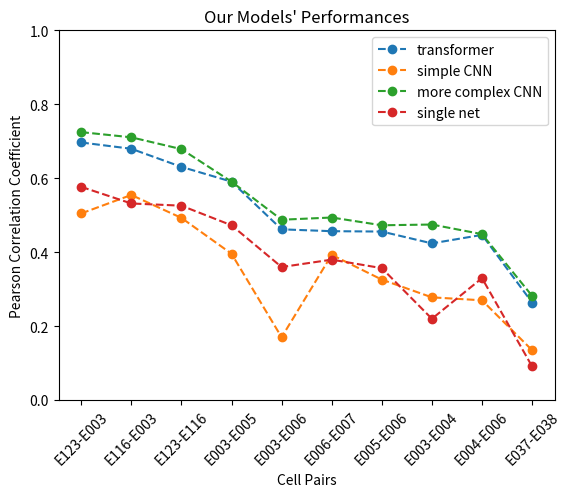

Generate this figure with matplotlib:
import numpy as np
import matplotlib.pyplot as plt

if __name__ == '__main__':
	simple_conv_pccs = [0.505, 0.555, 0.493, 0.396, 0.170, 0.393, 0.326, 0.278, 0.270, 0.135]
	transformer_pccs = [0.697, 0.680, 0.631, 0.591, 0.462, 0.457, 0.456, 0.424, 0.447, 0.264] #TODO
	better_conv_pccs = [0.725, 0.711, 0.679, 0.591, 0.488, 0.494, 0.473, 0.475, 0.449, 0.282] #lr=0.0003
	single_net_pccs = [0.577, 0.532, 0.526, 0.473, 0.360, 0.380, 0.357, 0.220, 0.330, 0.091] #lr=0.0003

	labels = [
        "E123-E003",
        "E116-E003",
        "E123-E116",
        "E003-E005",
        "E003-E006",
        "E006-E007",
        "E005-E006",
        "E003-E004",
        "E004-E006",
        "E037-E038"]
	pccs = transformer_pccs
	ticks = np.arange(10) + 1

	plt.figure()
	plt.xticks(ticks, labels, rotation = 45)
	plt.plot(ticks, pccs, linestyle='dashed', marker='o', label = "transformer")
	plt.plot(ticks, simple_conv_pccs, linestyle='dashed', marker='o', label = "simple CNN")
	plt.plot(ticks, better_conv_pccs, linestyle='dashed', marker='o', label="more complex CNN")
	plt.plot(ticks, single_net_pccs, linestyle='dashed', marker = 'o', label = "single net")
	
	plt.ylabel("Pearson Correlation Coefficient")
	plt.xlabel("Cell Pairs")
	plt.ylim(0, 1)
	plt.title("Our Models' Performances")
	plt.legend()
	plt.show()
	
